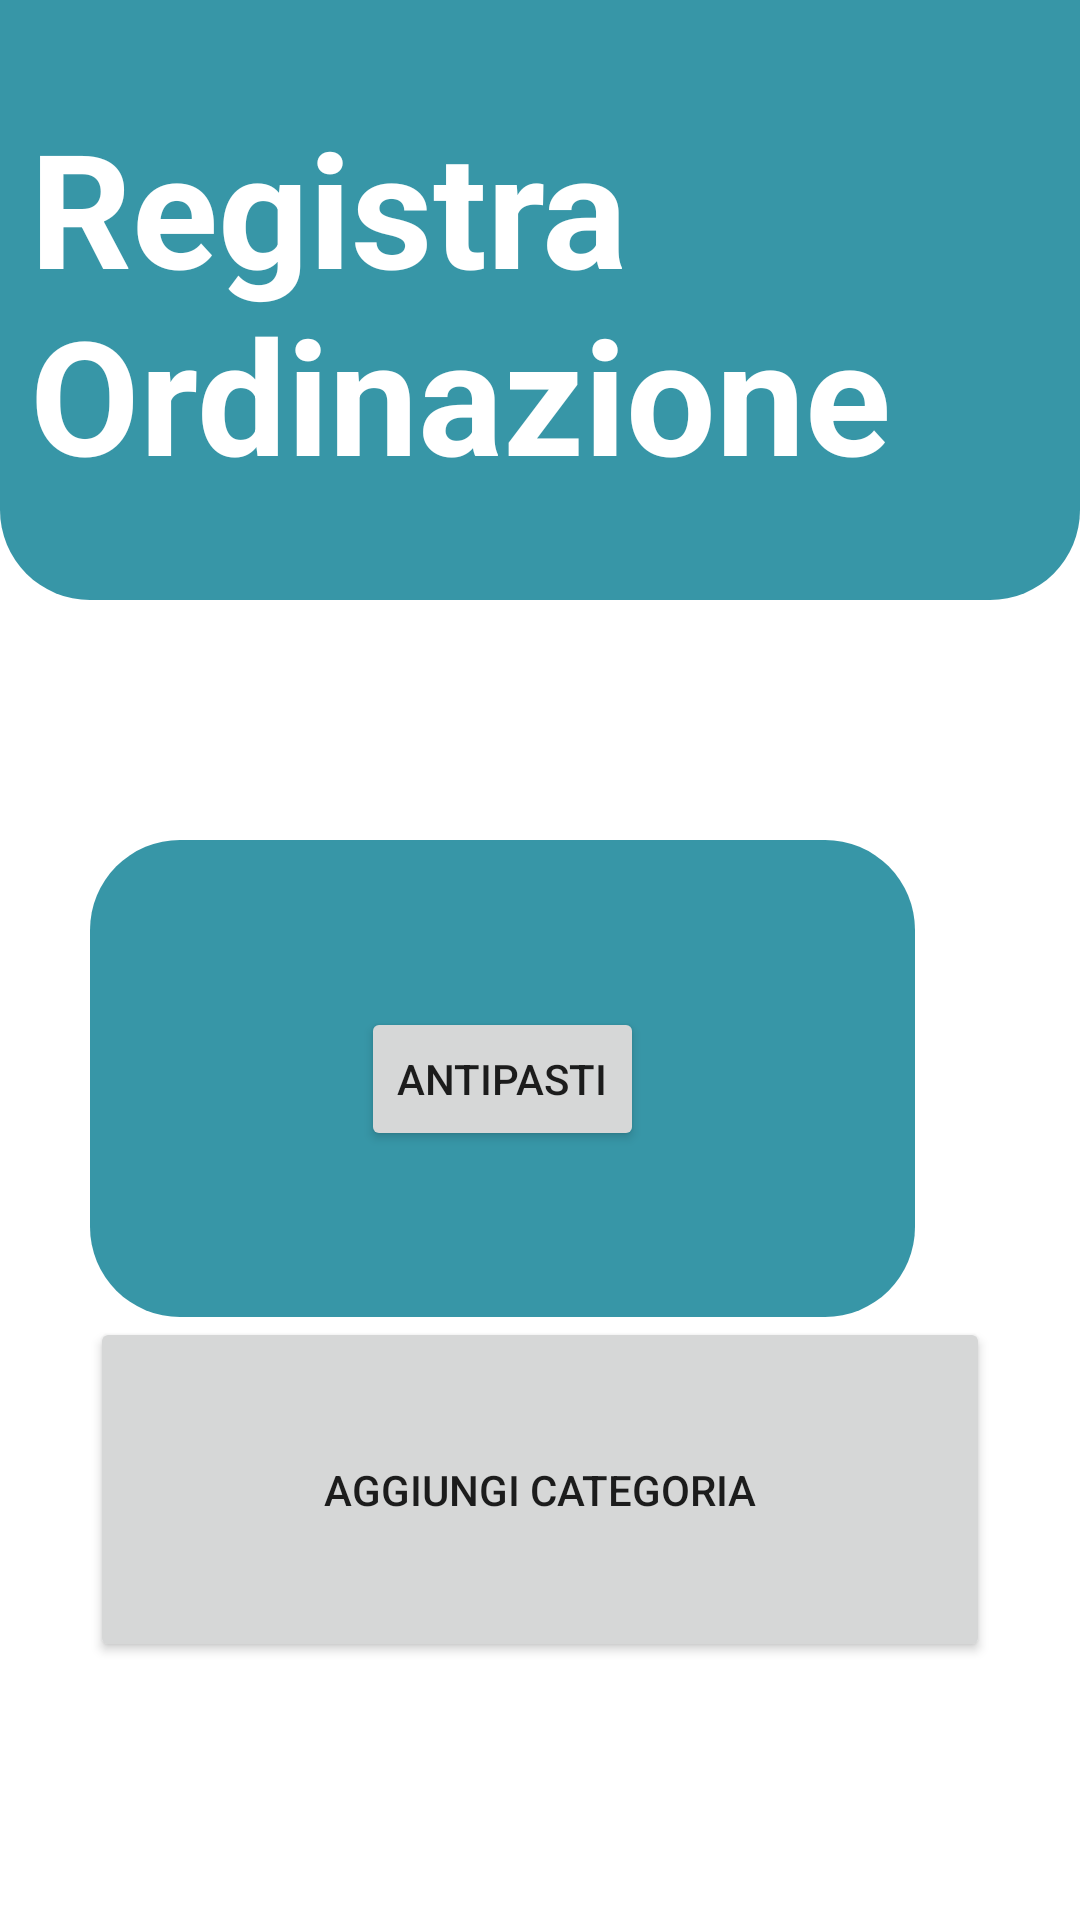

The Android layout XML behind this screen, and the referenced resources:
<!-- AndroidManifest.xml: application theme Theme.Ratatouille23Mobile -->
<!-- res/layout/registra_ordinazioni.xml -->
<?xml version="1.0" encoding="utf-8"?>
<androidx.constraintlayout.widget.ConstraintLayout xmlns:android="http://schemas.android.com/apk/res/android"
    xmlns:app="http://schemas.android.com/apk/res-auto"
    xmlns:tools="http://schemas.android.com/tools"
    android:layout_width="match_parent"
    android:layout_height="match_parent"
    tools:context=".registraOrdinazioni.RegistraOrdinazioni"
    android:orientation="horizontal">

    <androidx.constraintlayout.widget.ConstraintLayout
        android:id="@+id/RegistraOrdinazione"
        android:layout_width="match_parent"
        android:layout_height="200dp"
        android:background="@drawable/header_background"
        android:padding="10dp"
        app:layout_constraintTop_toTopOf="parent"
        tools:layout_editor_absoluteX="0dp">

        <TextView
            android:id="@+id/textView"
            android:layout_width="wrap_content"
            android:layout_height="wrap_content"
            android:text="Registra Ordinazione"
            android:textColor="#FFFFFF"
            android:textSize="53sp"
            android:textStyle="bold"
            app:layout_constraintBottom_toBottomOf="parent"
            app:layout_constraintEnd_toEndOf="parent"
            app:layout_constraintStart_toStartOf="parent"
            app:layout_constraintTop_toTopOf="parent" />

        <ImageView
            android:id="@+id/imageView"
            android:layout_width="96dp"
            android:layout_height="106dp"
            app:layout_constraintBottom_toBottomOf="parent"
            app:layout_constraintEnd_toStartOf="@+id/textView"
            app:layout_constraintStart_toStartOf="parent"
            app:layout_constraintTop_toTopOf="parent"
            app:srcCompat="@drawable/notes" />

    </androidx.constraintlayout.widget.ConstraintLayout>

    <LinearLayout
        android:id="@+id/selezionePiattiLabel"
        android:layout_width="300dp"
        android:layout_height="match_parent"
        android:layout_marginTop="280dp"
        android:orientation="vertical"
        app:layout_constraintBottom_toBottomOf="parent"
        app:layout_constraintEnd_toEndOf="parent"
        app:layout_constraintStart_toStartOf="parent"
        app:layout_constraintTop_toBottomOf="@id/RegistraOrdinazione">


        <androidx.constraintlayout.widget.ConstraintLayout
            android:id="@+id/constLay"
            android:layout_width="275dp"
            android:layout_height="159dp"
            android:background="@drawable/label_button"
            app:layout_constraintBottom_toBottomOf="parent"
            app:layout_constraintTop_toTopOf="parent">

            <Button
                android:id="@+id/antipastiButton"
                android:layout_width="wrap_content"
                android:layout_height="wrap_content"
                android:text="Antipasti"
                app:layout_constraintBottom_toBottomOf="parent"
                app:layout_constraintEnd_toEndOf="parent"
                app:layout_constraintStart_toStartOf="parent"
                app:layout_constraintTop_toTopOf="parent" />

        </androidx.constraintlayout.widget.ConstraintLayout>

        <Button
            android:id="@+id/aggiungiCategoriaButton"
            android:layout_width="match_parent"
            android:layout_height="115dp"
            android:text="Aggiungi Categoria" />

    </LinearLayout>


</androidx.constraintlayout.widget.ConstraintLayout>
<!-- resources referenced by this layout -->
<resources>
  <!-- drawable header_background (drawable) -->
  <?xml version="1.0" encoding="utf-8"?>
  <shape xmlns:android="http://schemas.android.com/apk/res/android"
      android:shape="rectangle">
  
      <solid android:color="@color/celes"/>
      <corners
          android:bottomLeftRadius="30dp"
          android:bottomRightRadius="30dp"/>
  
  </shape>
  <!-- drawable label_button (drawable) -->
  <?xml version="1.0" encoding="utf-8"?>
  <shape xmlns:android="http://schemas.android.com/apk/res/android"
      android:shape="rectangle">
  
      <solid android:color="@color/celes"/>
      <corners
          android:bottomLeftRadius="30dp"
          android:bottomRightRadius="30dp"
          android:topRightRadius="30dp"
          android:topLeftRadius="30dp"/>
  </shape>
  <style name="Theme.Ratatouille23Mobile" parent="Theme.MaterialComponents.DayNight.NoActionBar">
          
          <item name="colorPrimary">@color/purple_500</item>
          <item name="colorPrimaryVariant">@color/purple_700</item>
          <item name="colorOnPrimary">@color/white</item>
          
          <item name="colorSecondary">@color/teal_200</item>
          <item name="colorSecondaryVariant">@color/teal_700</item>
          <item name="colorOnSecondary">@color/black</item>
          
          <item name="android:statusBarColor">?attr/colorPrimaryVariant</item>
          
      </style>
  <color name="celes">#3796a7</color>
  <color name="purple_500">#FF6200EE</color>
  <color name="purple_700">#FF3700B3</color>
  <color name="white">#FFFFFFFF</color>
  <color name="teal_200">#FF03DAC5</color>
  <color name="teal_700">#FF018786</color>
  <color name="black">#FF000000</color>
</resources>
